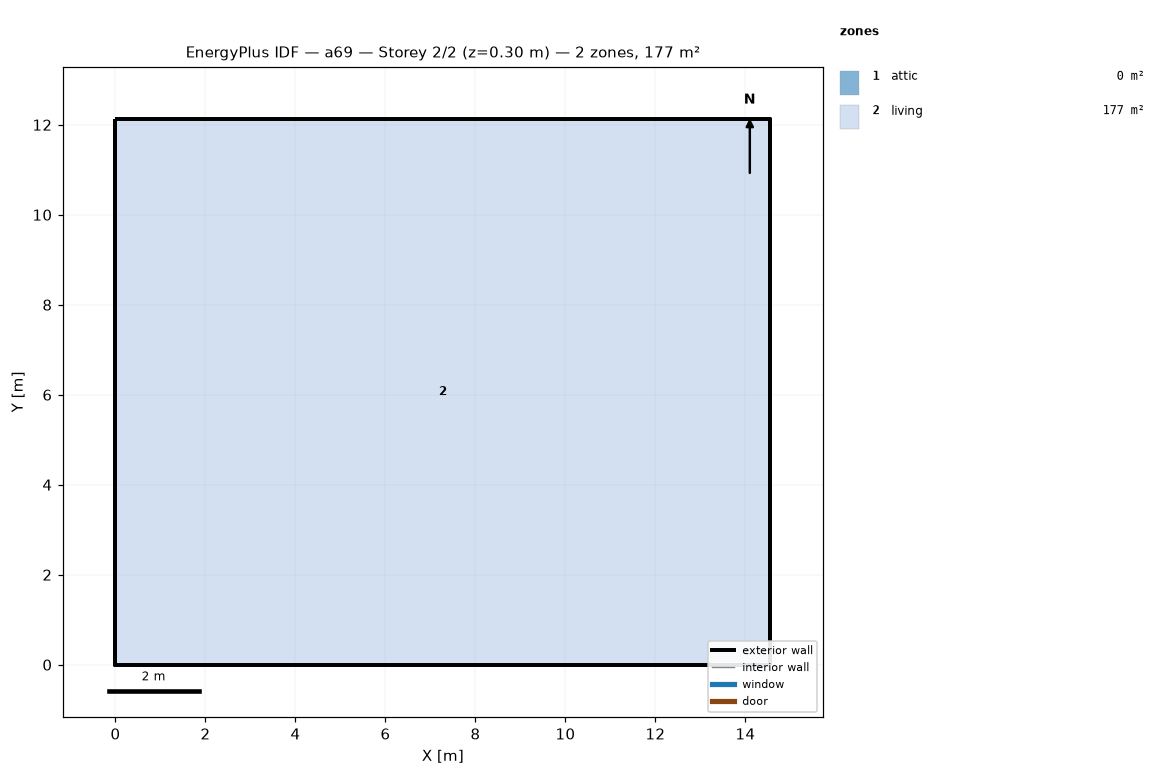
=== STOREY PLAN SPEC (per zone: floor XY polygon, exterior-wall plan segments, windows/doors) ===
zone 1: attic  (0.0 m²)
  exterior wall: (14.55, 0.00) – (14.55, 12.13) – (14.55, 6.06)  [18.2 m]
  exterior wall: (0.00, 12.13) – (0.00, 0.00) – (0.00, 6.06)  [18.2 m]
zone 2: living  (176.5 m²)
  floor: (0.00, 0.00) (0.00, 12.13) (14.55, 12.13) (14.55, 0.00)
  exterior wall: (0.00, 0.00) – (14.55, 0.00)  [14.6 m]
  exterior wall: (14.55, 0.00) – (14.55, 12.13)  [12.1 m]
  exterior wall: (14.55, 12.13) – (0.00, 12.13)  [14.6 m]
  exterior wall: (0.00, 12.13) – (0.00, 0.00)  [12.1 m]

=== DERIVED (storey summary) ===
Building: a69
Storey: 2 of 2  (floor level z = 0.30 m)
Storey gross floor area: 176.5 m²
Zones on this storey: 2
  - attic: floor 0.0 m²; exterior wall 36.4 m (24.5 m²); WWR 0.0%
  - living: floor 176.5 m²; exterior wall 53.4 m (146.4 m²); WWR 0.0%
Zone adjacency: (none detected)